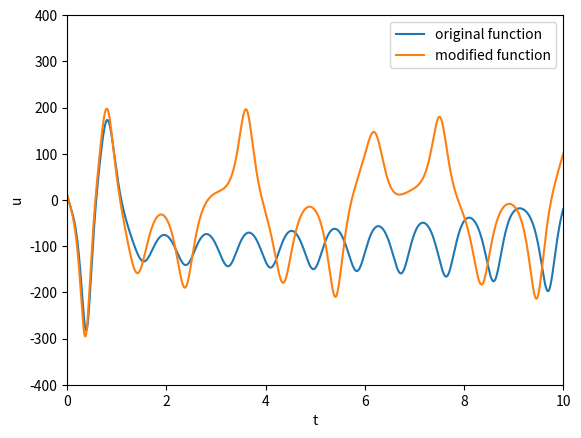

Write Python code to recreate this figure.
import numpy as np
import matplotlib.pyplot as plt
from scipy.integrate import odeint


def system(state, t):
    """
    Parameters
    ----------
    state : array with 3 values
    t : array for time steps
    Returns
    -------
    du/dt, dTe/dt, dTw/dt : array of of values for given state and t
    """

    u, T_e, T_w = state

    # constants, to the right of each constant i noted its original value
    A = 1.0 # 1.0
    B = 663.0 # 663.0
    C = 3.0 # 3.0
    T_star = 12.0 # 12.0
    u_star = -14.2 # -14.2
    delta_x = 7.5 # 7.5

    # setting up the 3 differential equations
    du = B / delta_x * (T_e - T_w) - C * (u - u_star) #  = du/dt
    dTe = u * T_w / (2 * delta_x) - A * (T_e - T_star) #  = dTe/dt
    dTw = -u * T_e / (2 * delta_x) - A * (T_w - T_star) #  = dTw/dt

    return du, dTe, dTw


#this is the final modified system with u* = u * (1 + *( 3*sin(2*pi*t)) )
def mod_system(state, t):
    """
    Parameters
    ----------
    state : array with 3 values
    t : array for time steps
    Returns
    -------
    (du/dt, dTe/dt, dTw/dt) : array of of values for given state and t
    """

    u, T_e, T_w = state

    # constants, to the right of each constant i noted its original value
    A = 1.0 # 1.0
    #if you double A, current velocity flattens after about 7 years
    B = 663.0 # 663.0
    C = 3.0 # 3.0
    T_star = 12.0 # 12.0
    u_star = -14.2 # -14.2
    delta_x = 7.5 # 7.5

    # setting up the 3 differential equations
    du = B / delta_x * (T_e - T_w) - C * (u - u_star * ( 1 + 3 * np.sin( 2 * np.pi * t ))) #  = du/dt
    dTe = u * T_w / (2 * delta_x) - A * (T_e - T_star) #  = dTe/dt
    dTw = -u * T_e / (2 * delta_x) - A * (T_w - T_star) #  = dTw/dt

    return du, dTe, dTw

# function for taking the derivative of a function (symmetric derivative)
def diff(func, x, dx):
    """
    Parameters
    ----------
    func : function in array form (from odeint)
    x : numpy array of changing valiable
    dx : step size
    Returns
    -------
    derivative of function in array form
    """

    dfs = np.zeros(len(x) - 2)
    for i in range(1, len(x) - 1):
        dfs[i-1] = (func[i + 1] - func[i - 1]) / (2 * dx)
    return dfs

# this will turn the numpy array into a something that works like a mathematical function
def make_func(list_func, x):
    """
    Parameters
    ----------
    list_func : function in array form (from odeint)
    x : value at which the function will be evaluated at
    Returns
    -------
    Value of function at x
    """
    # first bit makes sure that we wont round into an index outside the reach of the list
    if len(list_func) - 1 < int(round(x/dt)):
        return list_func[-1]
    else:
        return list_func[int(round(x/dt))]

# function for root finding (bisection method)
def find_root(a, b, func):
    """
    Parameters
    ----------
    a : float number for left bracket
    b : float number for right bracket
    func : function in array form (from odeint)
    Returns
    -------
    root of function between on the interval [a,b], if no root is found then
    reutuns a string
    """

    x1 = 0
    x2 = 0
    x3 = 0
    if make_func(func, a) * make_func(func, b) > 0:
        x3 = "None" # im makeing the output a string if there is no root
        run = False
    if make_func(func, a) < 0:
        x1 = a
        x2 = b
    else:
        x1 = b
        x2 = a

    run = True
    times_run = 0
    while run:
        times_run += 1
        x3 = (x1 + x2)/2
        if make_func(func, x3) < 0:
            x1 = x3
        else:
            x2 = x3
        if np.abs(x1 - x2) < 10**(-3): # precison
            run = False
        elif times_run > 100:
            run = False
            x3 = "None"  # im makeing the output a string if there is no root

    return x3

# sexy root finder
def find_all_maxima(f, df, start_step, end_step, step_size, y_shift):
    """
    Parameters
    ----------
    f : function in array form (from odeint)
    df : derivative of function in array form
    start_step : start of interval on which the function is defined from
    end_step : end of interval on which the function is defined on
    step_size : step size
    y_shift : shifts the function along the y axis by given value
    Returns
    -------
    return the values of highest peaks of the function
    """
    roots = []
    brackets = []
    a = start_step
    b = a + step_size
    brackets_start = 0
    for i in range(int(end_step/step_size)):
        if (make_func(f, a) - y_shift) * (make_func(f, b) - y_shift) < 0:
            if len(brackets) == 0:
                if (make_func(f, a) - y_shift) > 0:
                    brackets_start = 1
            brackets.append(a)
        a += step_size
        b += step_size

    for i in range(int(len(brackets) / 2)):
        j = 2*i + brackets_start
        a = brackets[j]
        b = brackets[j + 1]
        root = find_root(a, b, df)
        roots.append(root)

    return roots

dt = .001 # resolution
t_start = 0 # this will allways be 0
t_end = 10 # the maximum value of time

t = np.arange(t_start, t_end, dt)
state_0 = [10, 10, 14] # initial conditions

y = odeint(system, state_0, t) # y is a list with elemets that are list with 3 entries containing u, Te, Tw for each time step
# this corresponds to the functions u, Te, Tw which are function of time
u = y[:,0]
Te = y[:,1]
Tw = y[:,2]

# calculating u, Te, Tw for modified system
mod_y = odeint(mod_system, state_0, t)
mod_u = mod_y[:,0]
mod_Te = mod_y[:,1]
mod_Tw = mod_y[:,2]

mod_du = diff(mod_u, t, dt)

mod_roots = find_all_maxima(mod_u, mod_du, t_start, t_end, .1, 100)
ENSO_months = []
for i in range(len(mod_roots)):
    ENSO_months.append(mod_roots[i] % 1)

plt.plot(t, u, label="original function")
plt.plot(t, mod_u, label="modified function")
#plt.title("Current velocity against time ({} years)".format(t_end))
plt.xlabel("t")
plt.ylabel("u") # 10^3km / year  units?
plt.ylim((-400,400))
plt.xlim((0, t_end))
plt.legend()
#plt.grid(axis = 'y')
plt.savefig("Plot of modified function with original for {} years".format(t_end))
plt.show()